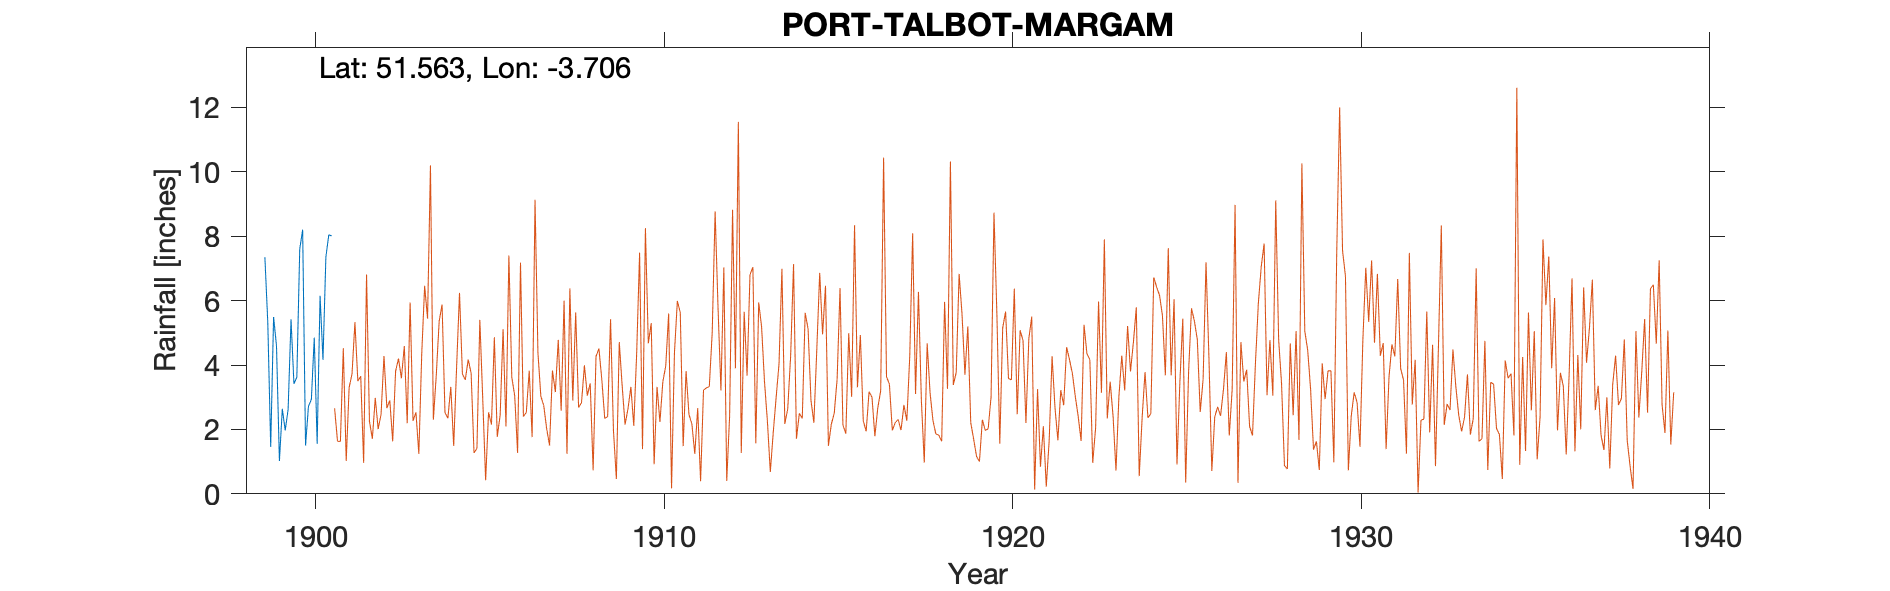

The data file committed next to this chart (first rows):
PORT-TALBOT-MARGAM, , , , , , , , , , , , , , , , , , , , , , , 
Grid ref, SS818863, Long, -3.706, Lat, 51.56, Elevation, 530, ft, , , , , , , , , , , , , , , 
Station no, 4067, , , , , , , , , , , , , , , , , , , , , , 
, 1890, 1891, 1892, 1893, 1894, 1895, 1896, 1897, 1898, 1899, 1900, 1901, 1902, 1903, 1904, 1905, 1906, 1907, 1908, 1909, , , 
January, , , , , , , , , , 7.35, 7.6, , , , , , , , , , , , 
February, , , , , , , , , , 5.32, 8.2, , , , , , , , , , , , 
March, , , , , , , , , , 1.46, 1.5, , , , , , , , , , , , 
April, , , , , , , , , , 5.49, 2.72, , , , , , , , , , , , 
May, , , , , , , , , , 4.59, 2.93, , , , , , , , , , , , 
June, , , , , , , , , , 1.02, 4.85, , , , , , , , , , , , 
July, , , , , , , , , , 2.64, 1.55, , , , , , , , , , , , 
August, , , , , , , , , , 1.97, 6.15, , , , , , , , , , , , 
September, , , , , , , , , , 2.62, 4.16, , , , , , , , , , , , 
October, , , , , , , , , , 5.42, 7.35, , , , , , , , , , , , 
November, , , , , , , , , , 3.42, 8.04, , , , , , , , , , , , 
December, , , , , , , , , , 3.62, 8.01, , , , , , , , , , , , 
Total, , , , , , , , , , 44.92, 63.06, , , , , , , , , , , , 
